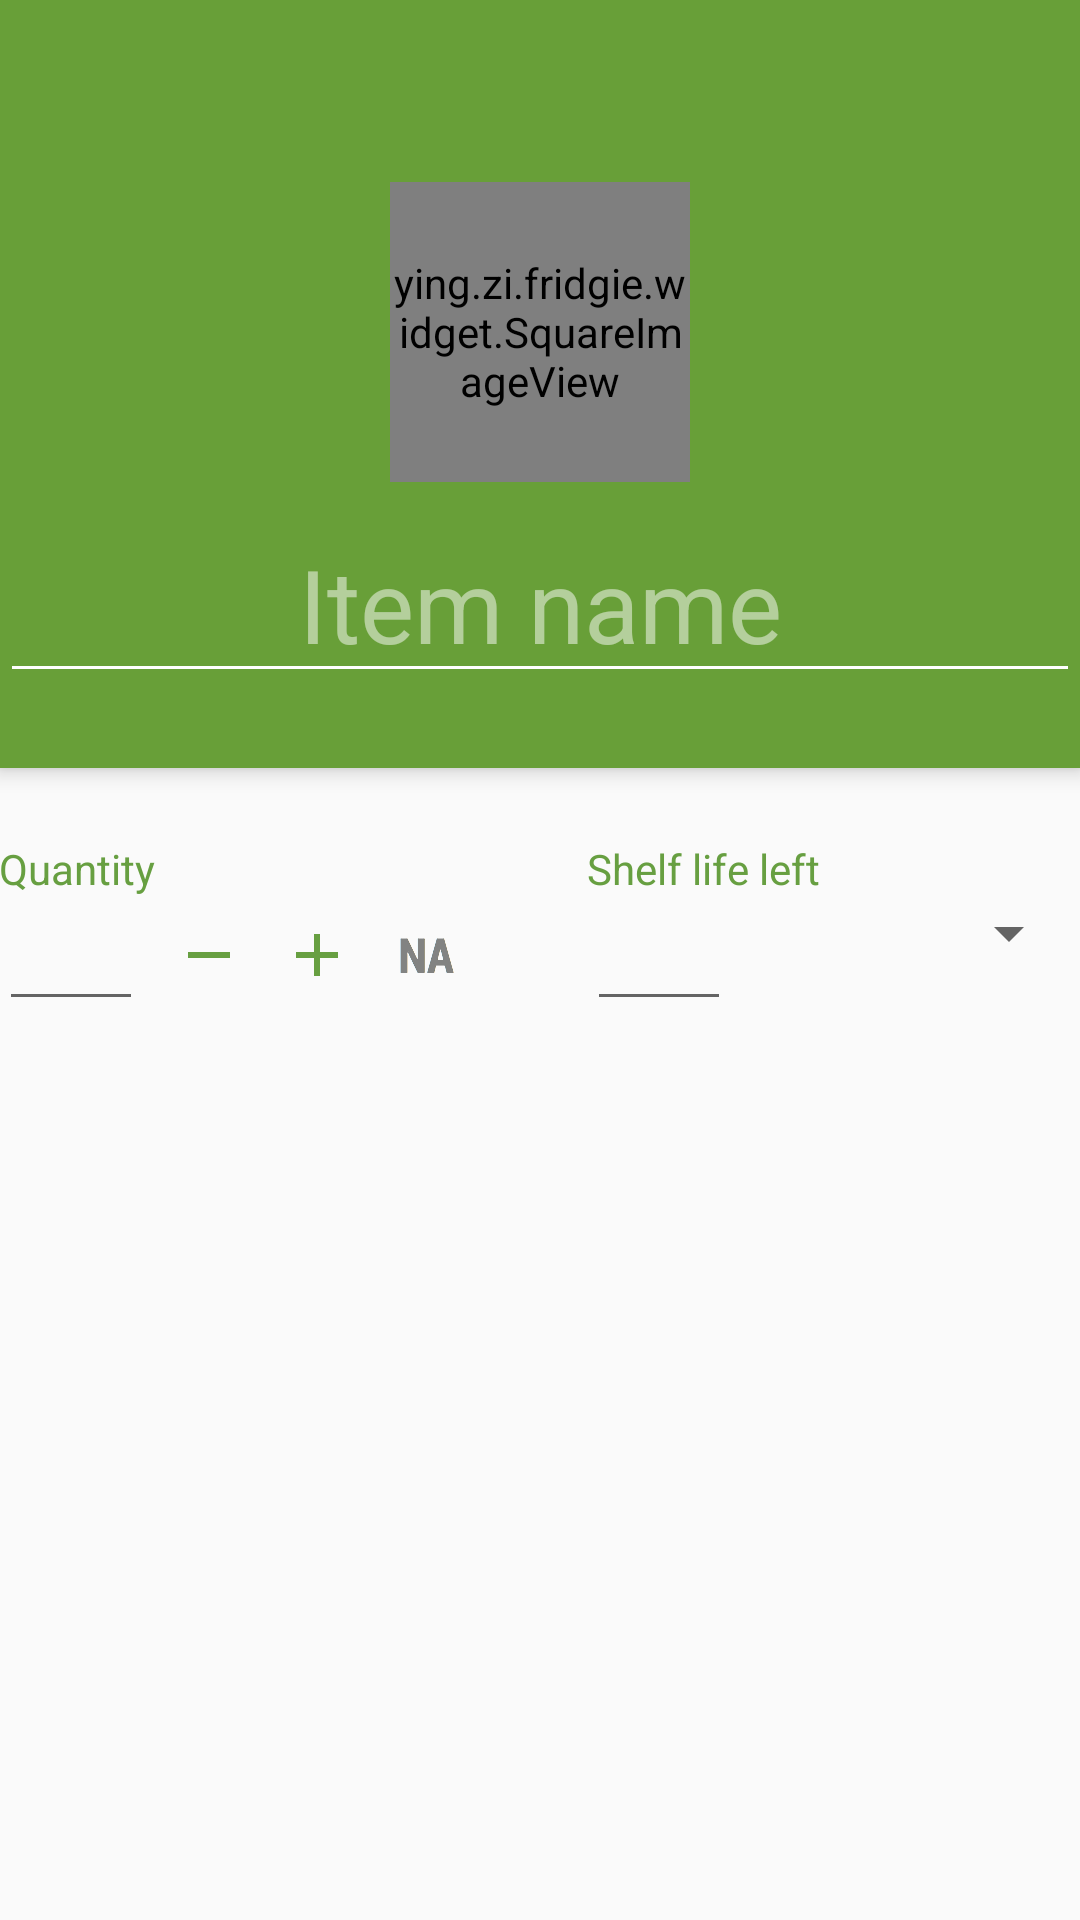

Write the Android layout XML for this screen, with the resource values it uses.
<!-- AndroidManifest.xml: activity theme NoActionBarTheme -->
<!-- res/layout/activity_edit_inventory.xml -->
<LinearLayout xmlns:android="http://schemas.android.com/apk/res/android"
    xmlns:tools="http://schemas.android.com/tools" android:layout_width="match_parent"
    android:layout_height="match_parent"
    android:orientation="vertical"
    tools:context="ying.zi.fridgie.EditInventoryActivity"
    android:weightSum="1">

    <include
        android:id="@+id/tool_bar"
        layout="@layout/edit_inventory_toolbar">
    </include>

    <ScrollView
        android:id="@+id/editInvScrollView"
        android:layout_width="match_parent"
        android:layout_height="match_parent">

        <LinearLayout
            android:layout_width="match_parent"
            android:layout_height="match_parent"
            android:orientation="vertical">

            <LinearLayout
                android:id="@+id/quantityExpiryContainer"
                android:layout_width="match_parent"
                android:layout_height="wrap_content"
                android:layout_gravity="top"
                android:layout_marginBottom="12dp"
                android:layout_marginTop="24dp"
                android:paddingLeft="@dimen/activity_horizontal_margin"
                android:paddingRight="@dimen/activity_horizontal_margin"
                android:gravity="top"
                android:orientation="horizontal">

                <RelativeLayout
                    android:id="@+id/quantityContainer"
                    android:layout_width="wrap_content"
                    android:layout_height="wrap_content"
                    android:layout_marginRight="36dp"
                    android:gravity="top"
                    android:orientation="horizontal">

                    <TextView
                        android:id="@+id/quantityLabel"
                        android:layout_width="wrap_content"
                        android:layout_height="wrap_content"
                        android:layout_alignParentTop="true"
                        android:text="@string/quantity"
                        android:textColor="@color/accent_text"/>

                    <EditText
                        android:id="@+id/quantityInput"
                        android:layout_width="48dp"
                        android:layout_height="wrap_content"
                        android:layout_below="@id/quantityLabel"
                        android:layout_marginRight="4dp"
                        android:gravity="center"
                        android:inputType="number"
                        android:maxLength="3"
                        />

                    <ImageButton
                        android:id="@+id/quantityMinusBtn"
                        android:layout_width="wrap_content"
                        android:layout_height="wrap_content"
                        android:layout_alignBottom="@id/quantityInput"
                        android:layout_marginBottom="4dp"
                        android:layout_toRightOf="@id/quantityInput"
                        android:background="@null"
                        android:padding="6dp"
                        android:src="@drawable/ic_remove_dark"
                        android:onClick="onMinusButtonClick"
                        />

                    <ImageButton
                        android:id="@+id/quantityAddBtn"
                        android:layout_width="wrap_content"
                        android:layout_height="wrap_content"
                        android:layout_alignBottom="@id/quantityInput"
                        android:layout_marginBottom="4dp"
                        android:layout_toRightOf="@id/quantityMinusBtn"
                        android:background="@null"
                        android:padding="6dp"
                        android:src="@drawable/ic_add_dark"
                        android:onClick="onAddButtonClick"
                        />

                    <ImageButton
                        android:id="@+id/quantityNaBtn"
                        android:layout_width="wrap_content"
                        android:layout_height="wrap_content"
                        android:layout_alignBottom="@id/quantityInput"
                        android:layout_marginBottom="4dp"
                        android:layout_toRightOf="@id/quantityAddBtn"
                        android:background="@null"
                        android:padding="6dp"
                        android:src="@drawable/na_gray"
                        android:onClick="onNAButtonClick"
                        />

                </RelativeLayout>

                <RelativeLayout
                    android:id="@+id/expiryContainer"
                    android:layout_width="wrap_content"
                    android:layout_height="wrap_content"
                    android:gravity="top"
                    android:orientation="horizontal">


                <TextView
                    android:id="@+id/expiryLabel"
                    android:layout_width="wrap_content"
                    android:layout_height="wrap_content"
                    android:layout_alignParentTop="true"
                    android:text="@string/shelf_life_left"
                    android:textColor="@color/accent_text"/>

                <EditText
                    android:id="@+id/shelfLifeInput"
                    android:layout_width="48dp"
                    android:layout_height="wrap_content"
                    android:layout_below="@id/expiryLabel"
                    android:gravity="center"
                    android:inputType="number"
                    />

                <Spinner
                    android:id="@+id/shelfLifeTypeSpinner"
                    android:layout_width="fill_parent"
                    android:layout_height="wrap_content"
                    android:layout_alignTop="@id/shelfLifeInput"
                    android:layout_toRightOf="@id/shelfLifeInput"
                    android:layout_weight="1"/>

                
                    
                    
                    
                    
                    
                    
                    
                    

                </RelativeLayout>

            </LinearLayout>




        </LinearLayout>
    </ScrollView>
</LinearLayout>
<!-- res/layout/edit_inventory_toolbar.xml (included above) -->
<?xml version="1.0" encoding="utf-8"?>
<android.support.v7.widget.Toolbar xmlns:android="http://schemas.android.com/apk/res/android"
    xmlns:app="http://schemas.android.com/apk/res-auto"
    android:layout_width="fill_parent"
    android:layout_height="256dp"
    android:background="@color/primary"
    android:elevation="4dp"
    app:theme="@style/DarkActionBarTheme"
    app:popupTheme="@style/ThemeOverlay.AppCompat.Light"
    android:contentInsetLeft="0dp"
    android:contentInsetStart="0dp"
    app:contentInsetLeft="0dp"
    app:contentInsetStart="0dp">

    <LinearLayout
        android:id="@+id/inventoryToolbarContentContainer"
        android:layout_width="fill_parent"
        android:layout_height="wrap_content"
        android:paddingTop="36dp"
        android:orientation="vertical"
        app:contentInsetLeft="0dp"
        app:contentInsetStart="0dp">
        

        <ying.zi.fridgie.widget.SquareImageView
            android:id="@+id/cameraView"
            android:layout_width="100dp"
            android:layout_height="100dp"
            android:layout_gravity="center_horizontal"
            android:background="@drawable/white_border"
            android:src="@drawable/camera"
            android:onClick="onCameraButtonClick"
            android:scaleType="center"
            />

        <AutoCompleteTextView
            android:id="@+id/edit_inv_item_name"
            android:layout_width="fill_parent"
            android:layout_height="wrap_content"
            android:layout_marginTop="8dp"
            android:hint="@string/item_name"
            android:imeOptions="actionDone"
            android:completionThreshold="1"
            android:textSize="34sp"
            android:gravity="center"
            />
    </LinearLayout>



    </android.support.v7.widget.Toolbar>
<!-- resources referenced by this layout -->
<resources>
  <color name="accent_text">#679f41</color>
  <color name="primary">#689F38</color>
  <!-- drawable camera: png bitmap (drawable-hdpi, 1495 bytes) -->
  <!-- drawable ic_add_dark: png bitmap (drawable-hdpi, 291 bytes) -->
  <!-- drawable ic_remove_dark: png bitmap (drawable-hdpi, 188 bytes) -->
  <!-- drawable na_gray: png bitmap (drawable-hdpi, 942 bytes) -->
  <!-- drawable white_border (drawable) -->
  <?xml version="1.0" encoding="UTF-8"?>
  <shape xmlns:android="http://schemas.android.com/apk/res/android">
      <solid android:color="#d9d9d9" />
      <stroke android:width="6dp" android:color="#FFFFFF" />
      <padding android:left="6dp" android:top="6dp" android:right="6dp"
          android:bottom="6dp" />
  </shape>
  <string name="item_name">Item name</string>
  <string name="quantity">Quantity</string>
  <string name="shelf_life_left">Shelf life left</string>
  <string name="use_expiration_date">Use exp date</string>
  <style name="DarkActionBarTheme" parent="ThemeOverlay.AppCompat.Dark.ActionBar">
          <item name="colorPrimary">@color/primary</item>
          <item name="colorPrimaryDark">@color/primary_dark</item>
          <item name="colorAccent">@android:color/white</item>
      </style>
  <style name="NoActionBarTheme" parent="Theme.AppCompat.Light.NoActionBar">
          <item name="colorPrimary">@color/primary</item>
          <item name="colorPrimaryDark">@color/primary_dark</item>
          <item name="colorAccent">@color/primary</item>
      </style>
  <color name="primary_dark">#33691E</color>
</resources>
